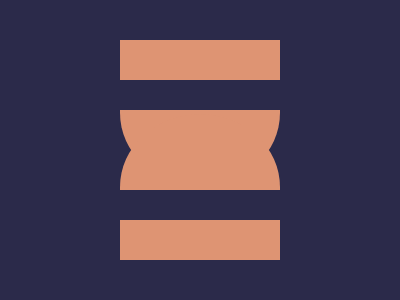

Write the HTML and CSS that draws this image.

<!DOCTYPE html>
<html lang="en">

<head>
  <meta charset="UTF-8" />
  <meta name="viewport" content="width=device-width, initial-scale=1.0" />
  <title>2025/04/20</title>
  <style>
    body {
      min-height: 100dvh;
      margin: 0;
      background: #2B2A4A;
    }

    body,
    div {
      display: grid;
      place-items: center;
    }

    main {
      width: 161px;
      height: 212px;
      position: relative;

      &::before,
      &::after {
        content: '';
        position: absolute;
        height: 30px;
        width: 100%;
        background: #2B2A4A;
        z-index: 1;
      }

      &::before {
        bottom: 146px;
      }

      &::after {
        bottom: 36px;
      }
    }

    div::before,
    div::after {
      content: '';
      position: absolute;
      height: 146px;
      width: 160px;
      background: #DE9473;
      border-radius: 50%;
    }

    div::before {
      top: -4px;
      border-top-left-radius: 0;
      border-top-right-radius: 0;
    }

    div::after {
      bottom: -4px;
      border-bottom-left-radius: 0;
      border-bottom-right-radius: 0;
    }
  </style>
</head>

<body>
  <main>
    <div></div>
  </main>
</body>

</html>